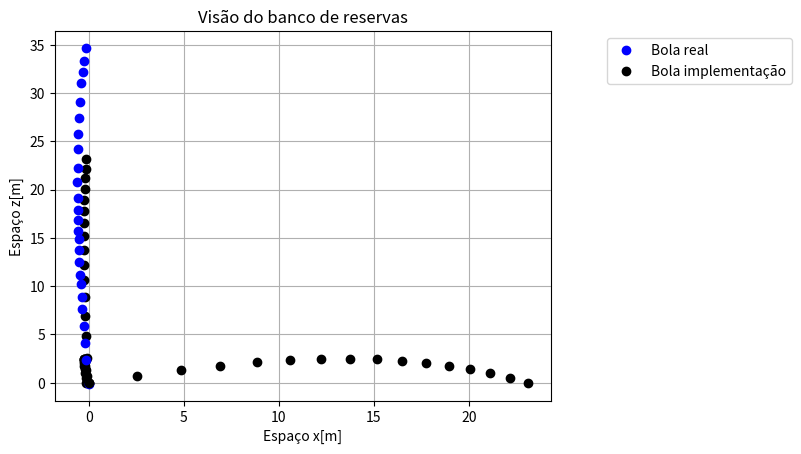

Here is the Python script that generated this plot: (Note: this script raises an exception after producing the figure.)
# -*- coding: utf-8 -*-
"""
Created on Thu Jun  2 09:16:04 2016

@author: Carlosjunior
"""

#imports
import matplotlib as mpl
from mpl_toolkits.mplot3d import Axes3D
import matplotlib.pyplot as plt
from scipy.integrate import odeint
from numpy import linspace 
from numpy import linalg 
from numpy import multiply 
from numpy import cross
import math

#constantes
#p = 0.25
#p = 0.25
#r = 35 * 10 ** -2 #m
#Area = 4 * math.pi * r ** 2 #m2
#g = 10 # m/s**2
#m = 430 * 10 ** -3 #kg
#s = 200 #rpm

def forca_drag(V,r,Area): # V = [vx,vy,vz]
    v = linalg.norm(V)
    
    v_versor =  V/v
    
    f_c = - p * Area * v**2 / 2
    
    f = multiply(f_c,  v_versor)
    
    return f
    
def forca_magnus(V): #V = [vx,vy,vz]
    v = linalg.norm(V)
    
    v_versor = V/v
    w = [0,0,1]
    
    versor = cross(w,v_versor)
    f_d = (4/3)* (4 *math.pi * r ** 3 * p * v * s)
    
    f = multiply(f_d, versor)
    
    return f
    

def func(A,t): #A=[x,y,z,vx,vy,vz]
    dxdt = A[3]
    dydt = A[4]
    dzdt = A[5]
    V = [A[3],A[4],A[5]]
    
    Fmagnus = forca_magnus(V)
    Fdrag = forca_drag(V,r,Area)
    
    dvxdt = + (Fdrag[0]/m) + (Fmagnus[0]/m) 
    dvydt =  + (Fmagnus[1]/m) + (Fdrag[1]/m)
    dvzdt = -g + (Fdrag[2]/m)
    return [dxdt,dydt,dzdt,dvxdt,dvydt,dvzdt]


#Dados para a validacao

td = [
0.03,
0.1,
0.17,
0.23,
0.3, 
0.33,
0.4,
0.47,  
0.53, 
0.57,
0.63, 
0.67,
0.73, 
0.8, 
0.83, 
0.9, 
0.93, 
1.0,  
1.07,
1.13, 
1.2,  
1.27, 
1.3,  
1.37,
1.43]

xr = [
-0.11338987,
2.3404646,
4.1523185,
5.91356,
7.624514,
8.882342,
10.24107,
11.197501,
12.455438,
13.712832,
14.869869,
15.675331,
16.882221,
17.837568,
19.094963,
20.804834,
22.263052,
24.224142,
25.732105,
27.390713,
29.099825,
31.009327,
32.164413,
33.319717,
34.675735,
]

yr = [
-0.004234587,
-0.12618159,
-0.20462011,
-0.26616883,
-0.3277297,
-0.36123002,
-0.41160792,
-0.46208298,
-0.50121725,
-0.51218164,
-0.53443825,
-0.5793158,
-0.5790244,
-0.5731597,
-0.5841241,
-0.5893452,
-0.5833591,
-0.5772516,
-0.5430835,
-0.49761102,
-0.46339434,
-0.3896913,
-0.31053638,
-0.24264942,
-0.152178,
]

#for a in td:
#    yr.append(float("{0:.2f}".format(a)))
print(len(td),len(xr))
#Constantes
p = 0.25
r = 0.11 #m
Area = 4 * math.pi * r ** 2 #m2
g = 9.8 # m/s**2
m = 430 * 10 ** -3 #kg 430
s = 3.3 #Hz

#Valores iniciais
teta = 0.295765
v0 = 30.48
vx = v0 * math.cos(teta)#2.6565
vy =  -0.9
vz = v0 * math.sin(teta)#30.640
x = 0
y = 0
z = 0
V = [vx,vy,vz]


#Implementação
Y0 = [x,y,z,vx,vy,vz]
T = linspace(0,1.4,16)
y0 = odeint(func,Y0,T)


#Listas dos Espaços e Velocidade
velocidade = []
Sz = y0[:,2]
Sy = []
Sx = y0[:,0]
velz = y0[:,5]
vely = y0[:,4]
velx = y0[:,3]


for i in range(len(Sx)):
    velocidade.append(math.sqrt(y0[:,3][i]**2 + y0[:,4][i]**2 +y0[:,5][i]**2))
    Sy.append(-y0[:,1][i])
print(Sy)
#print("A altura maxima da bola é {0}.".format(max(Sz)))
#
#for i in range(len(Sz)):
#    print("Na posição {0} em z, o tempo é {1}.".format(Sz[i],T[i]))    
#    if Sz[i] <= 0:
#        print("Deu errado irmão")
  
#======================Gráfico da posicao de y por z==============================================    

plt.plot(y0[:,1], y0[:,2],'o',color = 'black')
plt.legend(loc='upper right', bbox_to_anchor=(1.4, 1))
plt.title('Visão do goleiro')
plt.xlabel('Espaço y[m]')
plt.ylabel('Espaço z[m]')

plt.grid()
plt.show()



#======================Gráfico da posicao de y por x==============================================    
#for i in range(len(Sx)):
#    print("({0},{1})".format(Sx[i],Sy[i]))

plt.plot(y0[:,1],y0[:,0],'o',color = 'black')
plt.plot(yr,xr,'o',color = 'blue',label = 'Bola real')
plt.legend(loc='upper right', bbox_to_anchor=(1.4, 1))
plt.title('Visão de cima do campo')
plt.xlabel('Espaço y[m]')
plt.ylabel('Espaço x[m]')

plt.grid()
plt.show()

#======================Gráfico da posicao z por x==============================================
plt.plot(y0[:,0], y0[:,2],'o',color = 'black',label = 'Bola implementação')
#plt.plot(xr,zr,'o',color = 'blue',label = 'Bola real')
plt.legend(loc='upper right', bbox_to_anchor=(1.5, 1))
plt.title('Visão do banco de reservas')
plt.xlabel('Espaço x[m]')
plt.ylabel('Espaço z[m]')

plt.grid()
plt.show()

#======================Gráfico da posicao x, y e z==============================================

mpl.rcParams['legend.fontsize'] = 10

fig = plt.figure()
ax = fig.gca(projection='3d')
ax.plot(Sx, Sy, Sz, label='Movimento da bola',marker = 'o',color = 'black')
ax.set_xlabel('Posição em x')
ax.set_ylabel('Posição em y')
ax.set_zlabel('Posicção em z')
ax.legend()

plt.show()

mpl.rcParams['legend.fontsize'] = 10

fig = plt.figure()
ax = fig.gca(projection='3d')
ax.plot(y0[:,0], y0[:,1], Sz, label='Movimento da bola',marker = 'o',color = 'black')
ax.set_xlabel('Posição em x')
ax.set_ylabel('Posição em y')
ax.set_zlabel('Posicção em z')
ax.legend()

plt.show()

#======================Gráfico da posicao de y pelo tempo==============================================
plt.plot(T,y0[:,1],'-',label = 'Posição em y')
plt.plot(td,yr,'o',color = 'blue',label = 'Posição y da bola real')
plt.legend(loc='upper right', bbox_to_anchor=(1.4, 1))
plt.title('Gráfcos das posições em y')
plt.xlabel('Tempo[s]')
plt.ylabel('Espaço[m]')

plt.grid()
plt.show()


#======================Gráfico da posicao de x e z pelo tempo==============================================
plt.plot(T,y0[:,0],'-',label = 'Posição em x')
plt.plot(td,xr,'o',color = 'blue',label = 'Posição x da bola real')
plt.plot(T,y0[:,2],'-',label = 'Posição em z')
plt.legend(loc='upper right', bbox_to_anchor=(1.4, 1))
plt.title('Gráfcos das posições em x e z')
plt.xlabel('Tempo[s]')
plt.ylabel('Espaço[m]')

plt.grid()
plt.show()


#======================Gráfico da posicao de v, vx e vz pelo tempo==============================================
plt.plot(T,velocidade,'-',label = 'Velocidade')
plt.plot(T,y0[:,3],'-',label = 'Velocidade em x')
plt.plot(T,y0[:,5],'-',label = 'Velocidade em z')
plt.legend(loc='upper right', bbox_to_anchor=(1.5, 1))
plt.title('Gráfcos das velocidades em x e z')
plt.xlabel('Tempo[s]')
plt.ylabel('Velocidade[m/s]')

plt.grid()
plt.show()


#======================Gráfico da posicao de v e vy pelo tempo==============================================
#plt.plot(T,velocidade,'-',label = 'Velocidade')
plt.plot(T,y0[:,4],'-',label = 'Velocidade em y')
plt.legend(loc='upper right', bbox_to_anchor=(1.5, 1))
plt.title('Gráfcos das velocidades em x e z')
plt.xlabel('Tempo[s]')
plt.ylabel('Velocidade[m/s]')

plt.grid()
plt.show()

#__________________________________________________________________________________________________________




#======================Figura de mérito==============================================

merito = []
merito.append(max(Sz))
merito2 = []
merito2.append(max(Sx))
tetas = []
tetas.append(teta)
for i in range(1,10):
    teta-=math.pi/180
    tetas.append(teta)

    #Inicio
    v0 = 30.48
    vx = v0 * math.cos(teta)#2.6565
    vy =  0
    vz = v0 * math.sin(teta)#30.640
    x = 0
    y = 0
    z = 0
    V = [vx,vy,vz]
    Y = [x,y,z,vx,vy,vz]


    
    y =  odeint(func,Y,T)
    
    #Listas
    velocidade = []
    Sz = y[:,2]
    Sy = y[:,1]
    Sx = y[:,0]
    velz = y[:,5]
    vely = y[:,4]
    velx = y[:,3]
    for i in range(len(Sx)):
        velocidade.append(math.sqrt(y[:,3][i]**2 + y[:,4][i]**2 +y[:,5][i]**2))
    merito.append(max(Sz))
    merito2.append(max(Sx))
    if i%2 == 0:
        plt.plot(T,y0[:,0],'-',label = 'Posição em x')
        plt.plot(T,y0[:,2],'-',label = 'Posição em z')
        plt.legend(loc='upper right', bbox_to_anchor=(1.4, 1))
        plt.title('Gráfcos das posições em x e z')
        plt.xlabel('Tempo[s]')
        plt.ylabel('Espaço[m]')
        
        plt.grid()
        plt.show()

  
plt.plot(tetas,merito,'o',label = '',c = 'r')
plt.legend(loc='upper right', bbox_to_anchor=(1.4, 1))
plt.title('Gráfcos da altura máxima da bola')
plt.xlabel('Tetas[rad]')
plt.ylabel('Espaço[m]')

plt.grid()
plt.show()
    
plt.plot(tetas,merito2,'o',label = '',c = 'g')
plt.legend(loc='upper right', bbox_to_anchor=(1.4, 1))
plt.title('Gráfcos da distância máxima da bola')
plt.xlabel('Tetas[rad]')
plt.ylabel('Espaço[m]')

plt.grid()
plt.show()
    
    
